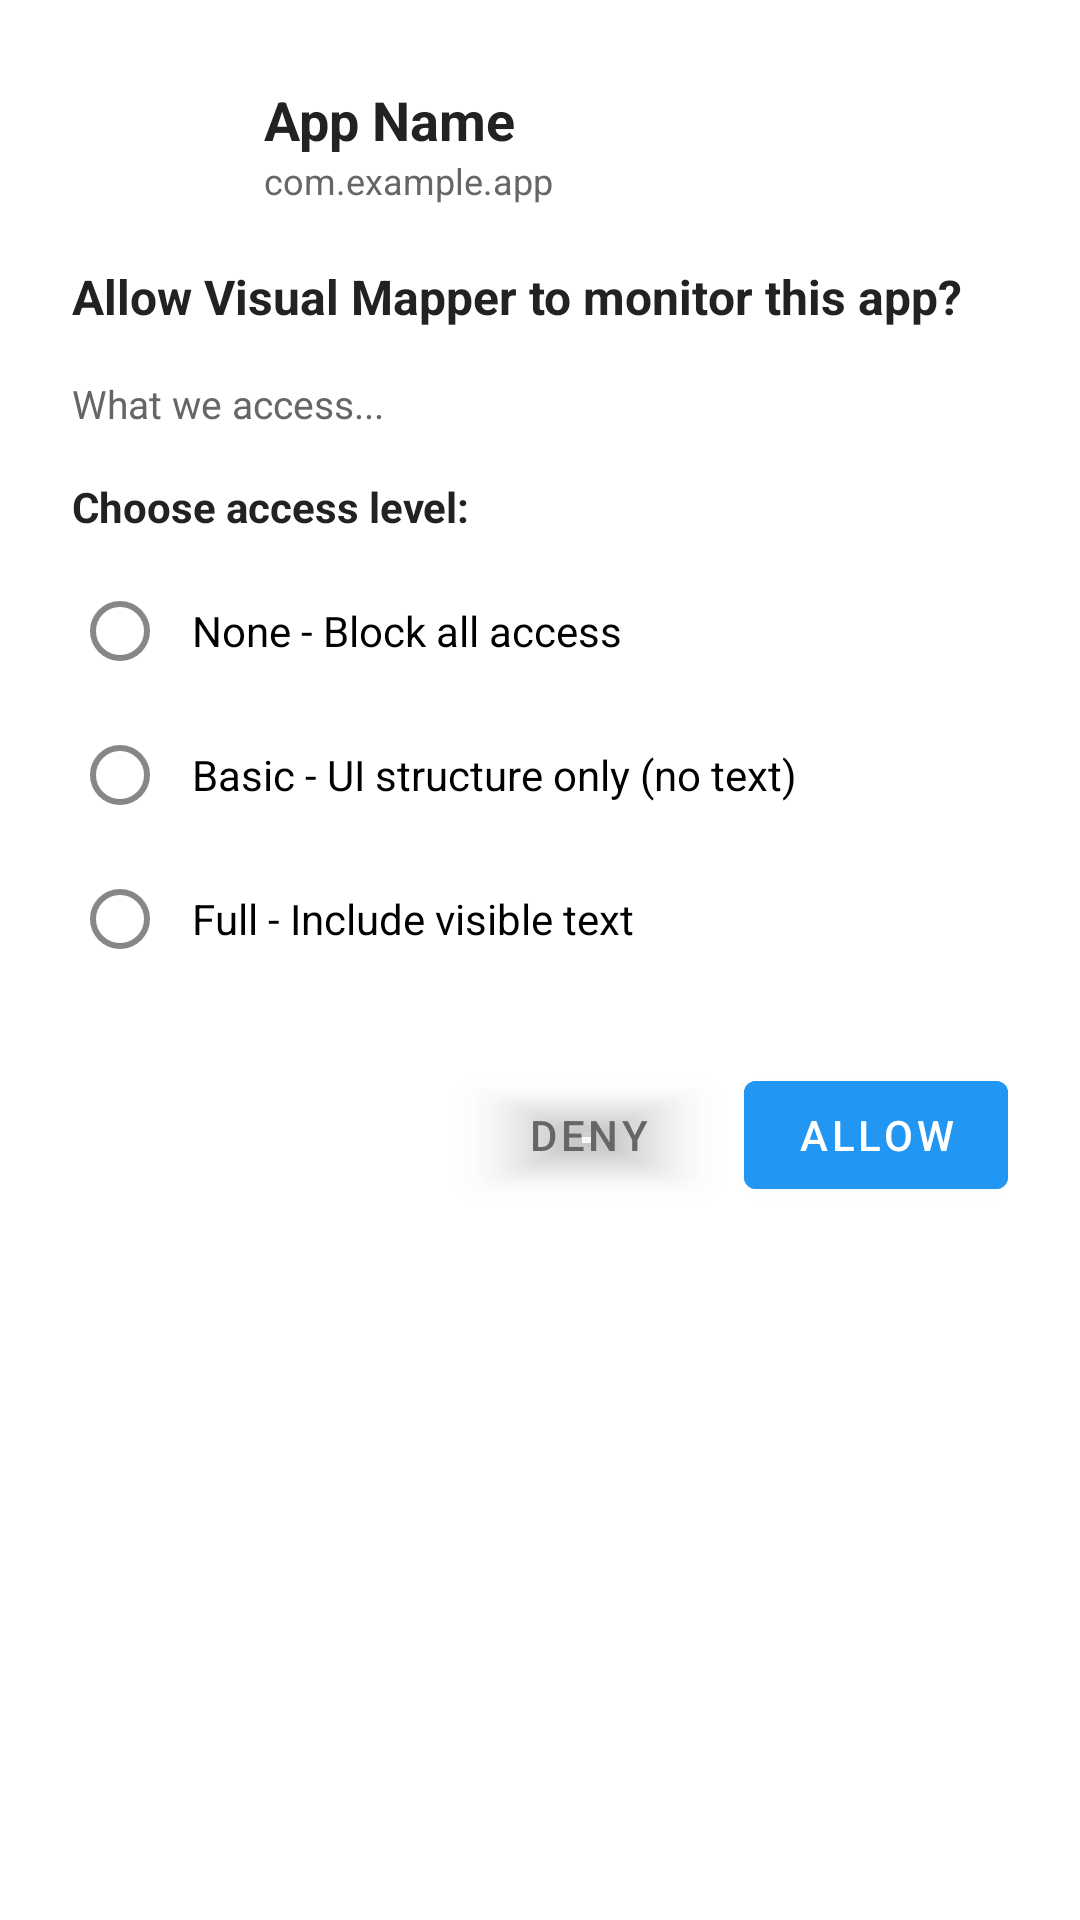

Produce the Android XML layout that renders to this screen, including the resource entries it uses.
<!-- AndroidManifest.xml: application theme Theme.VisualMapperCompanion -->
<!-- res/layout/dialog_consent.xml -->
<?xml version="1.0" encoding="utf-8"?>
<LinearLayout xmlns:android="http://schemas.android.com/apk/res/android"
    android:layout_width="match_parent"
    android:layout_height="wrap_content"
    android:orientation="vertical"
    android:background="@color/card_background"
    android:padding="24dp">

    
    <LinearLayout
        android:layout_width="match_parent"
        android:layout_height="wrap_content"
        android:orientation="horizontal"
        android:gravity="center_vertical"
        android:layout_marginBottom="16dp">

        <ImageView
            android:id="@+id/imgAppIcon"
            android:layout_width="48dp"
            android:layout_height="48dp"
            android:src="@android:drawable/sym_def_app_icon"
            android:layout_marginEnd="16dp" />

        <LinearLayout
            android:layout_width="0dp"
            android:layout_height="wrap_content"
            android:layout_weight="1"
            android:orientation="vertical">

            <TextView
                android:id="@+id/txtAppName"
                android:layout_width="wrap_content"
                android:layout_height="wrap_content"
                android:text="App Name"
                android:textSize="18sp"
                android:textStyle="bold"
                android:textColor="@color/text_primary" />

            <TextView
                android:id="@+id/txtPackageName"
                android:layout_width="wrap_content"
                android:layout_height="wrap_content"
                android:text="com.example.app"
                android:textSize="12sp"
                android:textColor="@color/text_secondary" />

        </LinearLayout>

    </LinearLayout>

    
    <TextView
        android:layout_width="wrap_content"
        android:layout_height="wrap_content"
        android:text="Allow Visual Mapper to monitor this app?"
        android:textSize="16sp"
        android:textStyle="bold"
        android:textColor="@color/text_primary"
        android:layout_marginBottom="16dp" />

    
    <LinearLayout
        android:id="@+id/layoutWarning"
        android:layout_width="match_parent"
        android:layout_height="wrap_content"
        android:orientation="horizontal"
        android:background="#FFF3CD"
        android:padding="12dp"
        android:layout_marginBottom="16dp"
        android:visibility="gone">

        <ImageView
            android:layout_width="20dp"
            android:layout_height="20dp"
            android:src="@android:drawable/ic_dialog_alert"
            android:layout_marginEnd="8dp" />

        <TextView
            android:id="@+id/txtWarning"
            android:layout_width="0dp"
            android:layout_height="wrap_content"
            android:layout_weight="1"
            android:text="Warning text"
            android:textSize="12sp"
            android:textColor="#856404" />

    </LinearLayout>

    
    <TextView
        android:id="@+id/txtDataCategories"
        android:layout_width="match_parent"
        android:layout_height="wrap_content"
        android:text="What we access..."
        android:textSize="13sp"
        android:textColor="@color/text_secondary"
        android:lineSpacingMultiplier="1.3"
        android:layout_marginBottom="16dp" />

    
    <TextView
        android:layout_width="wrap_content"
        android:layout_height="wrap_content"
        android:text="Choose access level:"
        android:textSize="14sp"
        android:textStyle="bold"
        android:textColor="@color/text_primary"
        android:layout_marginBottom="8dp" />

    <RadioGroup
        android:id="@+id/radioConsentLevel"
        android:layout_width="match_parent"
        android:layout_height="wrap_content"
        android:layout_marginBottom="24dp">

        <RadioButton
            android:id="@+id/radioNone"
            android:layout_width="match_parent"
            android:layout_height="wrap_content"
            android:text="None - Block all access"
            android:textSize="14sp"
            android:paddingStart="8dp" />

        <RadioButton
            android:id="@+id/radioBasic"
            android:layout_width="match_parent"
            android:layout_height="wrap_content"
            android:text="Basic - UI structure only (no text)"
            android:textSize="14sp"
            android:paddingStart="8dp" />

        <RadioButton
            android:id="@+id/radioFull"
            android:layout_width="match_parent"
            android:layout_height="wrap_content"
            android:text="Full - Include visible text"
            android:textSize="14sp"
            android:paddingStart="8dp" />

    </RadioGroup>

    
    <LinearLayout
        android:layout_width="match_parent"
        android:layout_height="wrap_content"
        android:orientation="horizontal"
        android:gravity="end">

        <Button
            android:id="@+id/btnDeny"
            android:layout_width="wrap_content"
            android:layout_height="wrap_content"
            android:text="Deny"
            android:backgroundTint="@android:color/transparent"
            android:textColor="@color/text_secondary"
            android:layout_marginEnd="8dp" />

        <Button
            android:id="@+id/btnAllow"
            android:layout_width="wrap_content"
            android:layout_height="wrap_content"
            android:text="Allow"
            android:backgroundTint="@color/primary" />

    </LinearLayout>

</LinearLayout>
<!-- resources referenced by this layout -->
<resources>
  <color name="card_background">#ffffff</color>
  <color name="primary">#2196F3</color>
  <color name="text_primary">#222222</color>
  <color name="text_secondary">#666666</color>
  <style name="Theme.VisualMapperCompanion" parent="Theme.MaterialComponents.Light.NoActionBar">
          <item name="colorPrimary">@color/primary</item>
          <item name="colorPrimaryVariant">@color/primary_dark</item>
          <item name="colorOnPrimary">@android:color/white</item>
          <item name="colorSecondary">@color/accent</item>
          <item name="colorSecondaryVariant">@color/accent_dark</item>
          <item name="colorOnSecondary">@android:color/white</item>
          <item name="android:statusBarColor">@color/primary_dark</item>
  
          
          <item name="colorSurface">@color/surface</item>
          <item name="colorOnSurface">@color/text_primary</item>
          <item name="android:colorBackground">@color/background</item>
  
          
          <item name="android:textColorPrimary">@color/text_primary</item>
          <item name="android:textColorSecondary">@color/text_secondary</item>
          <item name="android:textColorHint">@color/text_secondary</item>
          <item name="android:editTextColor">@color/text_primary</item>
      </style>
  <color name="primary_dark">#1976D2</color>
  <color name="accent">#4CAF50</color>
  <color name="accent_dark">#388E3C</color>
  <color name="surface">#ffffff</color>
  <color name="background">#f5f5f5</color>
</resources>
